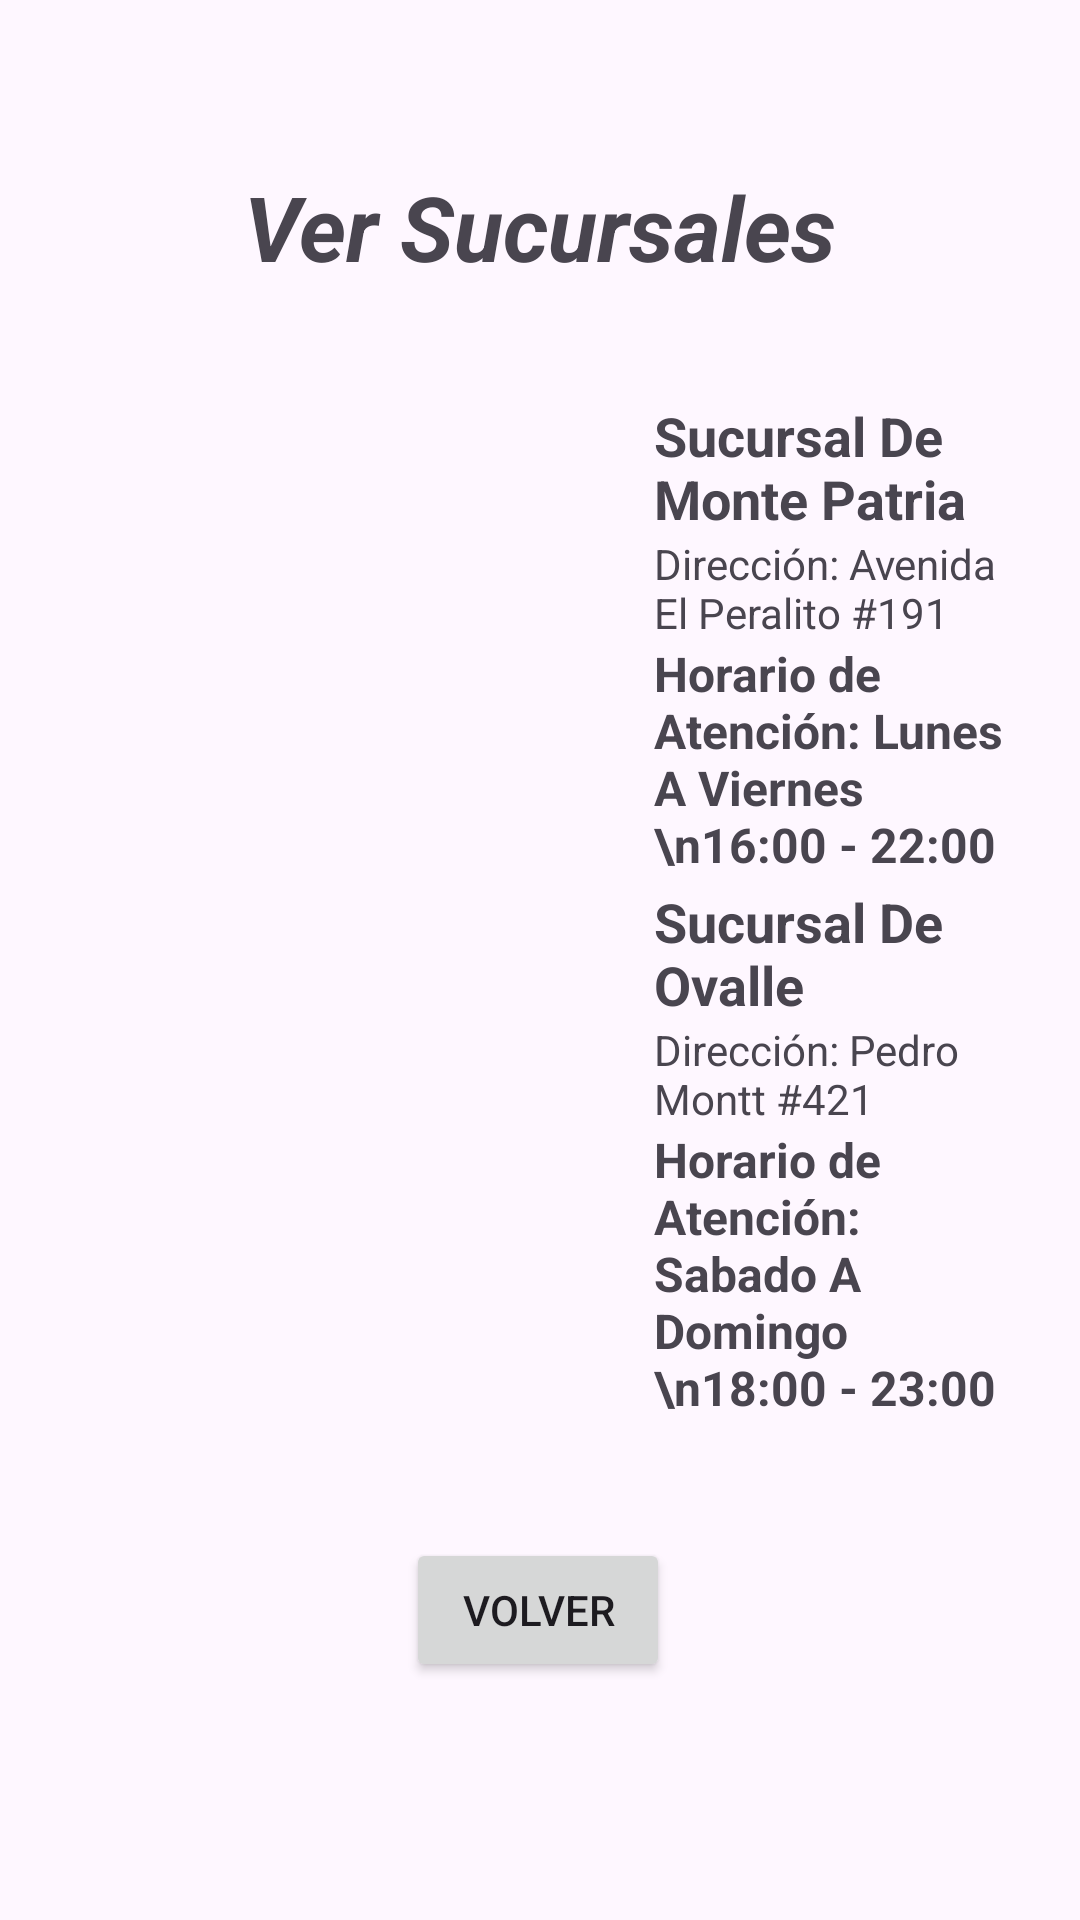

Here is an Android app screen rendered from its layout file. Give the layout XML and the strings, colors and styles it references.
<!-- AndroidManifest.xml: application theme Theme.SushiPatria -->
<!-- res/layout/activity_ver_sucursales.xml -->
<?xml version="1.0" encoding="utf-8"?>
<androidx.constraintlayout.widget.ConstraintLayout xmlns:android="http://schemas.android.com/apk/res/android"
    xmlns:app="http://schemas.android.com/apk/res-auto"
    xmlns:tools="http://schemas.android.com/tools"
    android:id="@+id/main"
    android:layout_width="match_parent"
    android:layout_height="match_parent"
    tools:context=".activityVerSucursales">

    <androidx.constraintlayout.widget.ConstraintLayout
        android:id="@+id/constraintLayout2"
        android:layout_width="match_parent"
        android:layout_height="wrap_content"
        android:padding="16dp"
        app:layout_constraintBottom_toBottomOf="parent"
        app:layout_constraintTop_toTopOf="parent"
        app:layout_constraintVertical_bias="0.649"
        tools:ignore="MissingConstraints"
        tools:layout_editor_absoluteX="-9dp">

        <ImageView
            android:id="@+id/imageView10"
            android:layout_width="186dp"
            android:layout_height="160dp"
            android:layout_marginEnd="16dp"
            android:scaleType="centerCrop"
            android:src="@drawable/sucursales"
            app:layout_constraintBottom_toBottomOf="parent"
            app:layout_constraintEnd_toStartOf="@+id/linearLayout3"
            app:layout_constraintStart_toStartOf="parent"
            app:layout_constraintTop_toTopOf="parent" />

        <LinearLayout
            android:id="@+id/linearLayout3"
            android:layout_width="0dp"
            android:layout_height="wrap_content"
            android:orientation="vertical"
            app:layout_constraintBottom_toBottomOf="parent"
            app:layout_constraintEnd_toEndOf="parent"
            app:layout_constraintStart_toEndOf="@+id/imageView10"
            app:layout_constraintTop_toTopOf="parent">

            <TextView
                android:id="@+id/textView16"
                android:layout_width="match_parent"
                android:layout_height="wrap_content"
                android:text="Sucursal De Ovalle"
                android:textSize="18sp"
                android:textStyle="bold" />

            <TextView
                android:id="@+id/textView17"
                android:layout_width="wrap_content"
                android:layout_height="wrap_content"
                android:text="Dirección: Pedro Montt #421"
                android:textSize="14sp" />

            <TextView
                android:id="@+id/textView18"
                android:layout_width="match_parent"
                android:layout_height="wrap_content"
                android:text="Horario de Atención: Sabado A Domingo \n18:00 - 23:00"
                android:textSize="16sp"
                android:textStyle="bold" />
        </LinearLayout>

    </androidx.constraintlayout.widget.ConstraintLayout>

    <TextView
        android:id="@+id/textView7"
        android:layout_width="wrap_content"
        android:layout_height="wrap_content"
        android:gravity="center"
        android:text="Ver Sucursales"
        android:textSize="30dp"
        android:textStyle="bold|italic"
        app:layout_constraintBottom_toBottomOf="parent"
        app:layout_constraintEnd_toEndOf="parent"
        app:layout_constraintStart_toStartOf="parent"
        app:layout_constraintTop_toTopOf="parent"
        app:layout_constraintVertical_bias="0.092" />

    <androidx.cardview.widget.CardView
        android:id="@+id/cardViewSushiBurger"
        android:layout_width="match_parent"
        android:layout_height="wrap_content"
        android:layout_margin="10dp"
        app:cardCornerRadius="8dp"
        app:cardElevation="4dp"
        tools:ignore="MissingConstraints">

    </androidx.cardview.widget.CardView>

    <Button
        android:id="@+id/btnVolverSucursales"
        android:layout_width="wrap_content"
        android:layout_height="wrap_content"
        android:text="Volver"
        app:layout_constraintBottom_toBottomOf="parent"
        app:layout_constraintEnd_toEndOf="parent"
        app:layout_constraintHorizontal_bias="0.498"
        app:layout_constraintStart_toStartOf="parent"
        app:layout_constraintTop_toTopOf="parent"
        app:layout_constraintVertical_bias="0.866" />

    <androidx.constraintlayout.widget.ConstraintLayout
        android:id="@+id/constraintLayout"
        android:layout_width="match_parent"
        android:layout_height="wrap_content"
        android:padding="16dp"
        app:layout_constraintBottom_toBottomOf="parent"
        app:layout_constraintTop_toTopOf="parent"
        app:layout_constraintVertical_bias="0.261"
        tools:ignore="MissingConstraints"
        tools:layout_editor_absoluteX="0dp">

        <ImageView
            android:id="@+id/imageView8"
            android:layout_width="186dp"
            android:layout_height="155dp"
            android:layout_marginEnd="16dp"
            android:scaleType="centerCrop"
            android:src="@drawable/sucursales"
            app:layout_constraintBottom_toBottomOf="parent"
            app:layout_constraintEnd_toStartOf="@+id/linearLayout1"
            app:layout_constraintStart_toStartOf="parent"
            app:layout_constraintTop_toTopOf="parent" />

        <LinearLayout
            android:id="@+id/linearLayout1"
            android:layout_width="0dp"
            android:layout_height="wrap_content"
            android:orientation="vertical"
            app:layout_constraintBottom_toBottomOf="parent"
            app:layout_constraintEnd_toEndOf="parent"
            app:layout_constraintStart_toEndOf="@+id/imageView8"
            app:layout_constraintTop_toTopOf="parent">

            <TextView
                android:id="@+id/textView10"
                android:layout_width="match_parent"
                android:layout_height="wrap_content"
                android:text="Sucursal De Monte Patria"
                android:textSize="18sp"
                android:textStyle="bold" />

            <TextView
                android:id="@+id/textView11"
                android:layout_width="wrap_content"
                android:layout_height="wrap_content"
                android:text="Dirección: Avenida El Peralito #191 "
                android:textSize="14sp" />

            <TextView
                android:id="@+id/textView12"
                android:layout_width="match_parent"
                android:layout_height="wrap_content"
                android:text="Horario de Atención: Lunes A Viernes \n16:00 - 22:00"
                android:textSize="16sp"
                android:textStyle="bold" />
        </LinearLayout>

    </androidx.constraintlayout.widget.ConstraintLayout>


</androidx.constraintlayout.widget.ConstraintLayout>
<!-- resources referenced by this layout -->
<resources>
  <style name="Theme.SushiPatria" parent="Base.Theme.SushiPatria" />
  <style name="Base.Theme.SushiPatria" parent="Theme.Material3.DayNight.NoActionBar">
          
          
      </style>
</resources>
